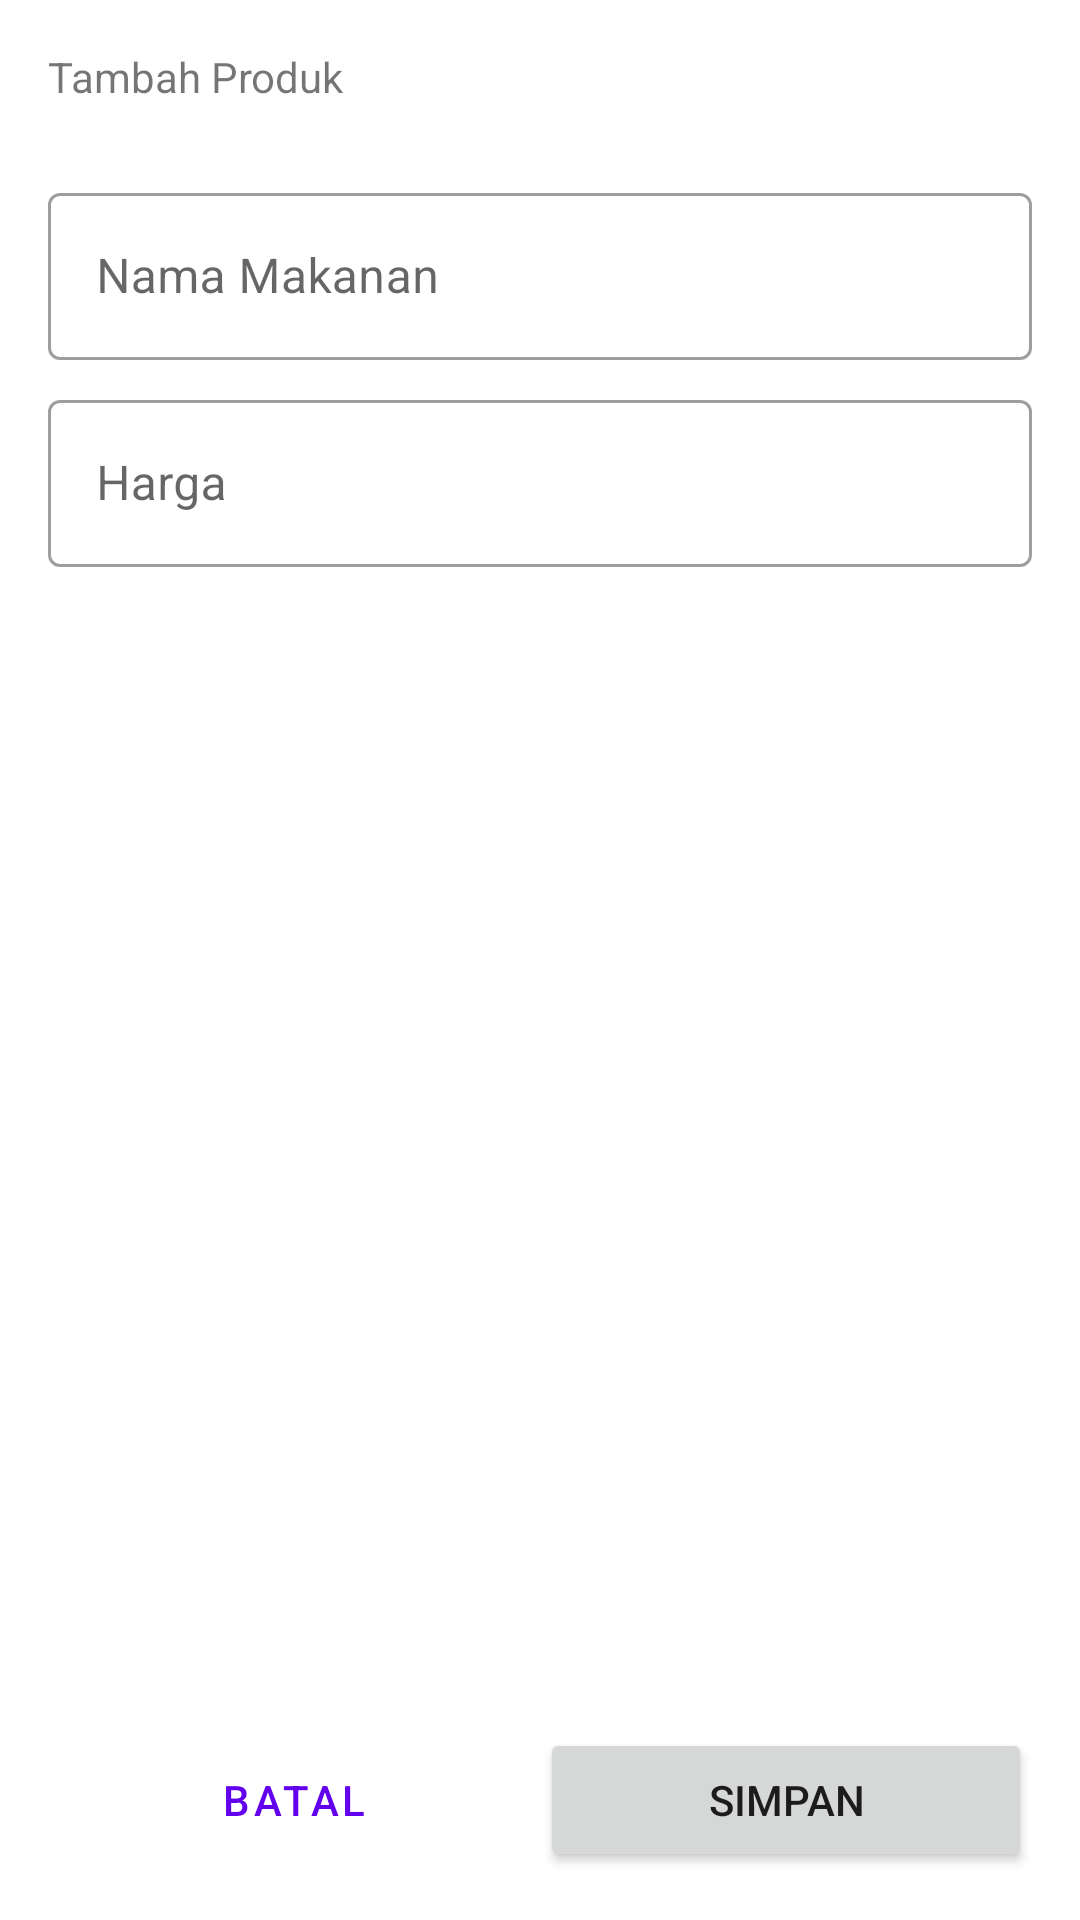

Layout XML and referenced resources for this Android screen:
<!-- AndroidManifest.xml: application theme Theme.Food -->
<!-- res/layout/activity_add_edit_makanan.xml -->
<?xml version="1.0" encoding="utf-8"?>
<androidx.constraintlayout.widget.ConstraintLayout xmlns:android="http://schemas.android.com/apk/res/android"
    xmlns:app="http://schemas.android.com/apk/res-auto"
    xmlns:tools="http://schemas.android.com/tools"
    android:layout_width="match_parent"
    android:layout_height="match_parent"
    android:focusable="true"
    android:focusableInTouchMode="true"
    tools:context=".AddEditMakanan">

    <ScrollView
        android:id="@+id/scroll_view"
        android:layout_width="match_parent"
        android:layout_height="0dp"
        app:layout_constraintBottom_toTopOf="@+id/ll_button"
        app:layout_constraintEnd_toEndOf="parent"
        app:layout_constraintStart_toStartOf="parent"
        app:layout_constraintTop_toTopOf="parent">

        <LinearLayout
            android:layout_width="match_parent"
            android:layout_height="wrap_content"
            android:orientation="vertical">

            <TextView
                android:id="@+id/tv_title"
                android:layout_width="match_parent"
                android:layout_height="wrap_content"
                android:layout_margin="16dp"
                android:text="Tambah Produk"/>

            <com.google.android.material.textfield.TextInputLayout
                android:id="@+id/layout_nama"
                style="@style/Widget.MaterialComponents.TextInputLayout.OutlinedBox"
                android:layout_width="match_parent"
                android:layout_height="wrap_content"
                android:layout_marginHorizontal="16dp"
                android:layout_marginTop="8dp"
                android:hint="Nama Makanan">

                <com.google.android.material.textfield.TextInputEditText
                    android:id="@+id/et_nama"
                    android:layout_width="match_parent"
                    android:layout_height="wrap_content"
                    android:inputType="textCapWords"/>

            </com.google.android.material.textfield.TextInputLayout>

            <com.google.android.material.textfield.TextInputLayout
                android:id="@+id/layout_harga"
                style="@style/Widget.MaterialComponents.TextInputLayout.OutlinedBox"
                android:layout_width="match_parent"
                android:layout_height="wrap_content"
                android:layout_marginHorizontal="16dp"
                android:layout_marginTop="8dp"
                android:hint="Harga">

                <com.google.android.material.textfield.TextInputEditText
                    android:id="@+id/et_harga"
                    android:layout_width="match_parent"
                    android:layout_height="wrap_content"
                    android:inputType="number"/>

            </com.google.android.material.textfield.TextInputLayout>





        </LinearLayout>

    </ScrollView>

    <LinearLayout
        android:id="@+id/ll_button"
        android:layout_width="match_parent"
        android:layout_height="wrap_content"
        android:orientation="horizontal"
        android:padding="16dp"
        app:layout_constraintBottom_toBottomOf="parent"
        app:layout_constraintEnd_toEndOf="parent"
        app:layout_constraintStart_toStartOf="parent">

        <Button
            android:id="@+id/btn_cancle"
            style="@style/Widget.MaterialComponents.Button.TextButton"
            android:layout_width="0dp"
            android:layout_height="wrap_content"
            android:layout_weight="1"
            android:text="Batal"/>

        <Button
            android:id="@+id/btn_save"
            android:layout_width="0dp"
            android:layout_height="wrap_content"
            android:layout_weight="1"
            android:text="Simpan"/>

    </LinearLayout>

    <include
        android:id="@+id/layout_loading"
        layout="@layout/layout_loading"
        android:visibility="gone"/>


</androidx.constraintlayout.widget.ConstraintLayout>
<!-- res/layout/layout_loading.xml (included above) -->
<?xml version="1.0" encoding="utf-8"?>
<LinearLayout xmlns:android="http://schemas.android.com/apk/res/android"
    android:layout_width="match_parent"
    android:layout_height="match_parent"
    android:background="#CCFFFFFF"
    android:gravity="center"
    android:orientation="vertical"
    android:translationZ="10dp">

    <ProgressBar
        android:id="@+id/progress_bar"
        android:layout_width="wrap_content"
        android:layout_height="wrap_content"/>

    <TextView
        android:id="@+id/tv_loading"
        android:layout_width="wrap_content"
        android:layout_height="wrap_content"
        android:layout_marginTop="8dp"
        android:gravity="center"
        android:text="Loading" />
</LinearLayout>
<!-- resources referenced by this layout -->
<resources>
  <style name="Theme.Food" parent="Theme.MaterialComponents.DayNight.NoActionBar">
          
          <item name="colorPrimary">@color/purple_500</item>
          <item name="colorPrimaryVariant">@color/purple_700</item>
          <item name="colorOnPrimary">@color/white</item>
          
          <item name="colorSecondary">@color/teal_200</item>
          <item name="colorSecondaryVariant">@color/teal_700</item>
          <item name="colorOnSecondary">@color/black</item>
          
          <item name="android:statusBarColor" tools:targetApi="l">?attr/colorPrimaryVariant</item>
          
      </style>
  <color name="purple_500">#FF6200EE</color>
  <color name="purple_700">#FF3700B3</color>
  <color name="white">#FFFFFFFF</color>
  <color name="teal_200">#FF03DAC5</color>
  <color name="teal_700">#FF018786</color>
  <color name="black">#FF000000</color>
</resources>
